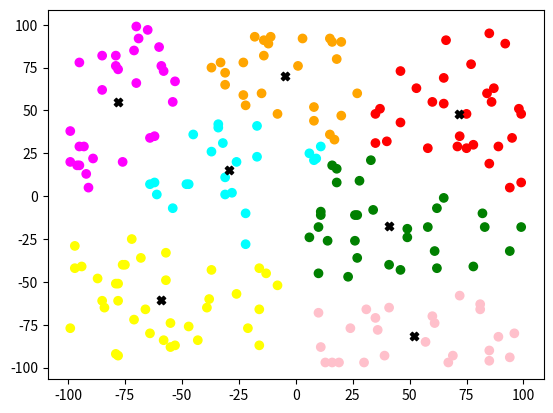

Recreate this plot in Python.
#!/usr/bin/env python
# coding: utf-8

# In[71]:


import numpy as np
import random as rd
import matplotlib.pyplot as plt 


# In[72]:


def distance(a, b):
    return np.sqrt(np.sum(np.square([a_i - b_i for a_i, b_i in zip(a, b)])))


# In[73]:


def cluster(data,k=10,iterations=100,epsilon=1):
    
    data_pts = data.shape[0]
    centroids = data[rd.sample(range(data_pts),k),:]
    id_ = [0]*data_pts
    
    for i in range(iterations):
        clas = [[] for i in range(k)]
        for pt in range(data_pts):
            dist = list(map(lambda x: distance(x,data[pt]),centroids))
            ind = dist.index(min(dist))
            clas[ind].append(data[pt])
            id_[pt] = ind
            
        temp_centroids = list( map(lambda x: np.mean(x,axis=0),clas ) )
        check = [distance(a_i,b_i) for a_i,b_i in zip(centroids , temp_centroids)] 
        
        
        centroids = temp_centroids
        if np.sum(check)<epsilon:
            break
    
    return np.array(centroids),id_


# In[74]:


test = []
for i in range(200):
    test.append(rd.choices(range(-100,100),k=2))
test=np.array(test)


# In[75]:


x=test[:,0]
y=test[:,1]
center,cls=cluster(test,7)


# In[78]:


color=['cyan','red','pink','green','orange','magenta','yellow','indigo','brown','grey']
cscheme = [color[i] for i in cls]
plt.scatter(x,y,color=cscheme)
plt.scatter(center[:,0],center[:,1],c='black',marker='X')


# In[ ]:




